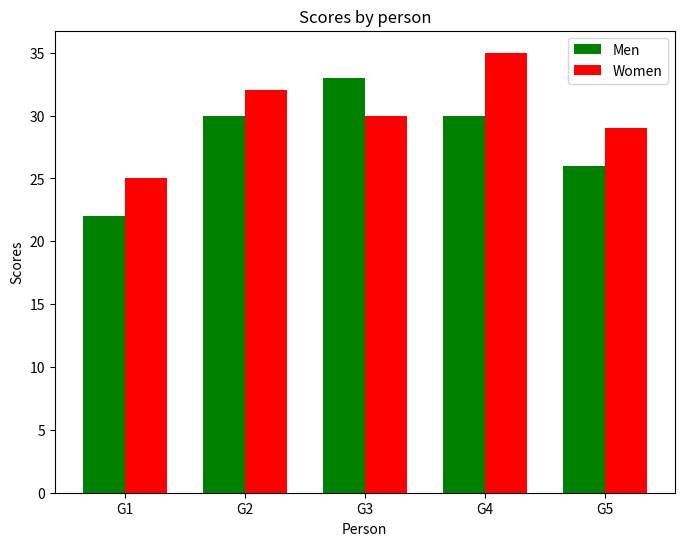

Python code for this plot:
import matplotlib.pyplot as plt
import numpy as np

labels = ['G1', 'G2', 'G3', 'G4', 'G5']
men_scores = [22, 30, 33, 30, 26]
women_scores = [25, 32, 30, 35, 29]

x = np.arange(len(labels))
width = 0.35

plt.figure(figsize=(8, 6))
plt.bar(x - width/2, men_scores, width, color='green', label='Men')
plt.bar(x + width/2, women_scores, width, color='red', label='Women')

plt.ylabel('Scores')
plt.xlabel('Person')
plt.title('Scores by person')
plt.xticks(x, labels)
plt.legend()
plt.show()
